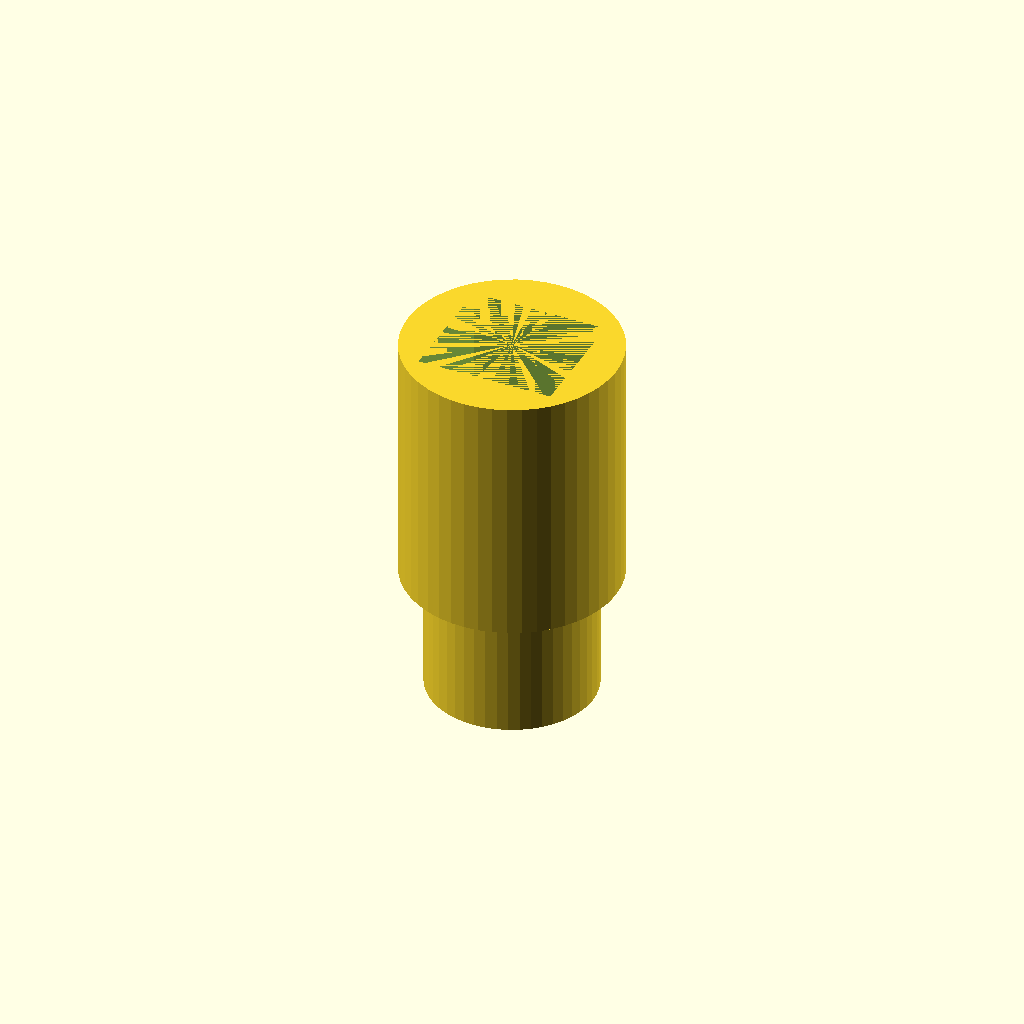
Cell 1 — every parameter at its default value.
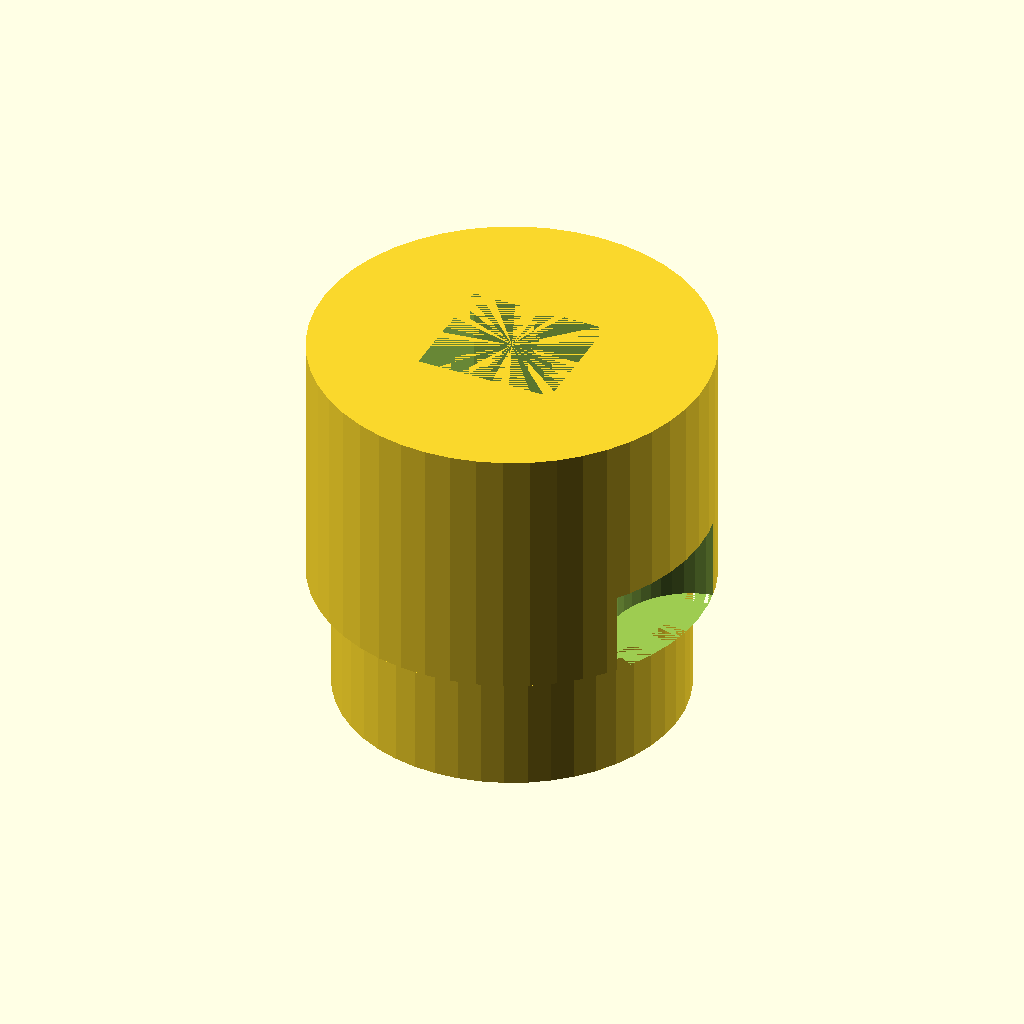
Cell 2: the same model with rod_d = 25.4.
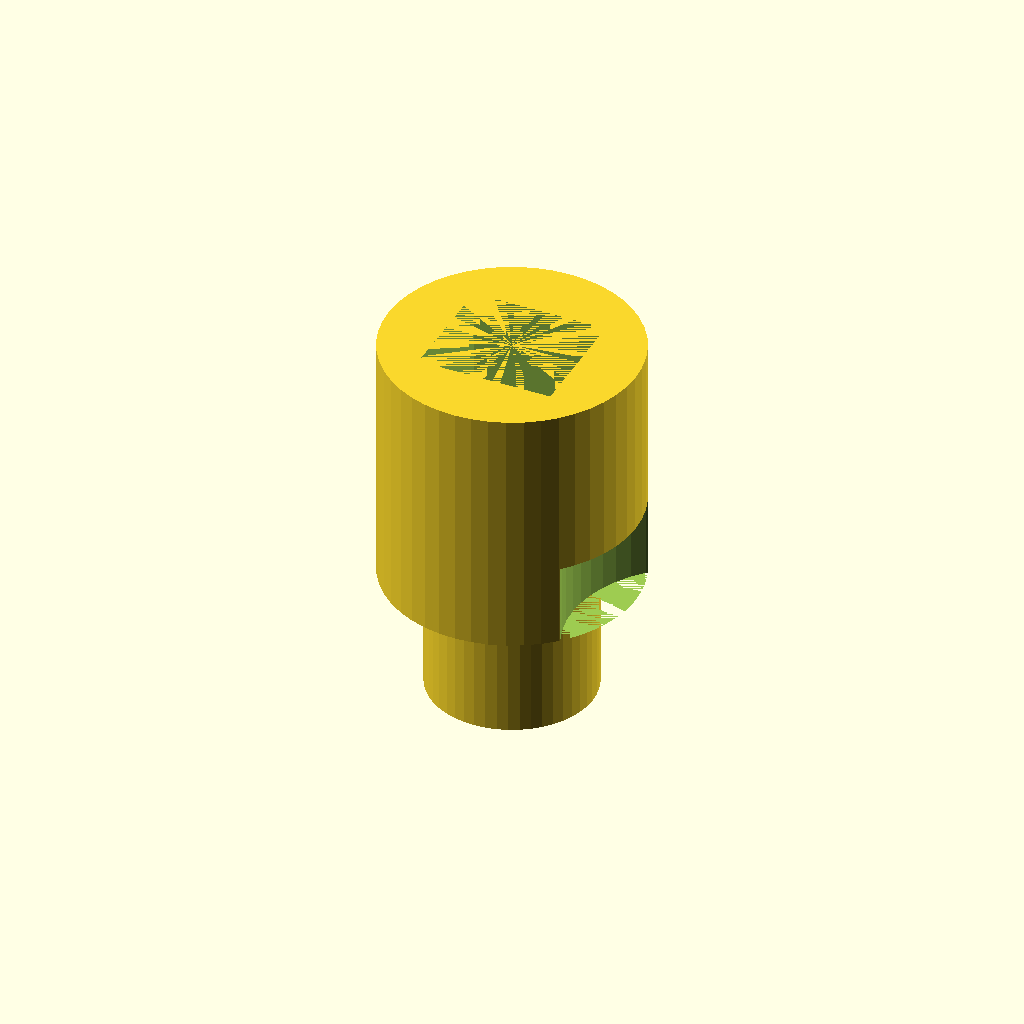
Cell 3: the same model with wall = 6.
All cells are drawn from one camera (rotation 55°, 0°, 25°, orthographic, colour scheme Cornfield), so only the parameter changes between them.
Source of the model, bench/results/ft-scad/code/scadcoder/rod_tubing_clip_s0_a0.scad:
// Snap-on tube clip for a lab stand rod, printed flat with a Z height of 10 mm.
// Snaps onto a round rod (e.g. a 12.7 mm lab stand rod) and a tube (e.g. a 6 mm id
// tube) next to each other. NOVEL general part.
//

rod_d   = 12.7;
wall    = 3;
tubing_d= 6;
tubing_h= 3;
bridge_w= 6;
opening_w = 10;

$fn = 48;

ring_o  = rod_d + wall;
ring_i  = rod_d - 0.5;                 // slightly smaller than the rod for a better grip
tube_o  = tubing_d + 2 * wall;

difference() {
    union() {
        cylinder(h = 18.7, d = ring_o);              // ring: outer band around the rod
        translate([0, 0, -9.35]) cylinder(h = 18.7, d = ring_i);
    }
    translate([-opening_w / 2, -4.5, 0]) cube([opening_w, 9, 18.7]);                 // snap opening: remove X < 0 and -5 < y < 5
    translate([15 - 0.01, -3, 0]) cylinder(h = 6, d = tube_o);                        // tube ring: band around the tube
    translate([15 + bridge_w / 2, -3, 0]) cube([bridge_w, 6, 10]);                   // bridge between the two rings
}
Parameter table extracted from the source (name, type, default, range or options):
rod_d: number, default 12.7
wall: number, default 3
tubing_d: number, default 6
tubing_h: number, default 3
bridge_w: number, default 6
opening_w: number, default 10
